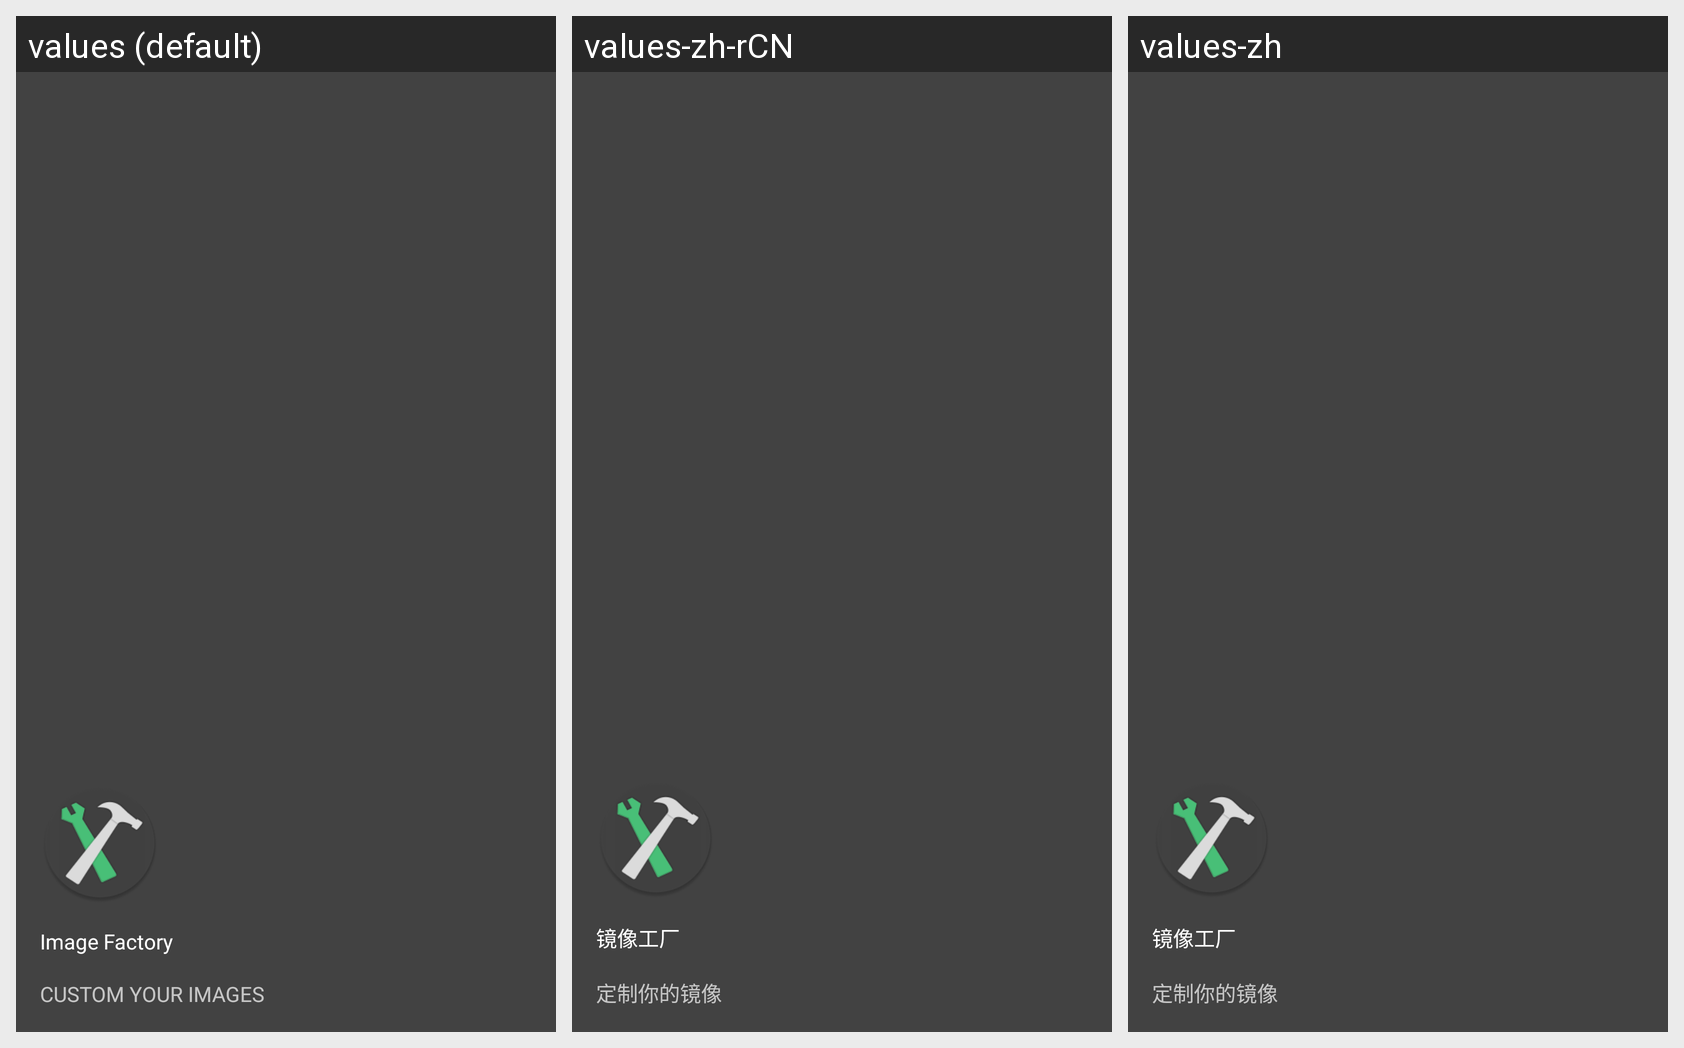

For this localized Android screen grid, give each drawn string resource with its value in every locale shown.
Android screen res/layout/nav_header_main.xml rendered under 3 locales, left to right: values (default), values-zh-rCN, values-zh. Device: Nexus 5 (rendered at 1080×1920; each locale shown at half size, 540×960, under a caption strip naming it); theme AppTheme.
Strings drawn on this screen, with the default value and each locale's value (text and hints the layout hard-codes, and strings that could not be matched under every locale, appear in the picture but are not listed):

app_name
  values: Image Factory
  values-zh-rCN: 镜像工厂
  values-zh: 镜像工厂

custom_your_images
  values: CUSTOM YOUR IMAGES
  values-zh-rCN: 定制你的镜像
  values-zh: 定制你的镜像
